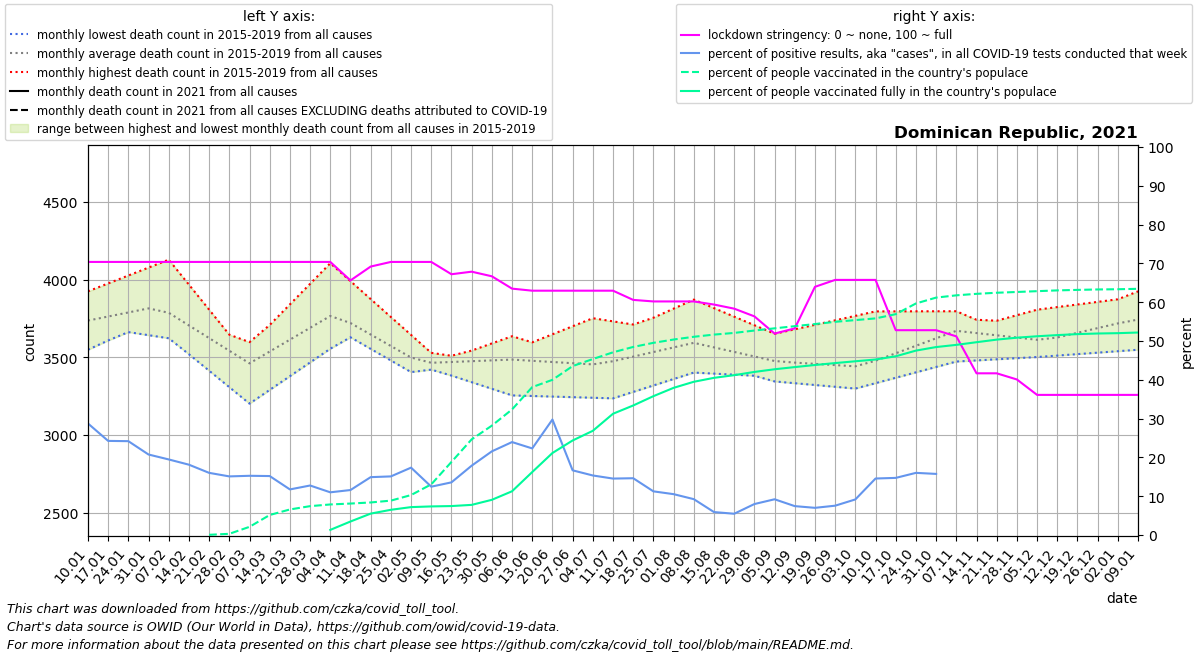

Source data for this figure (header and first rows):
date, location, time_unit, time, deaths_2010_all_ages, deaths_2011_all_ages, deaths_2012_all_ages, deaths_2013_all_ages, deaths_2014_all_ages, deaths_2015_all_ages, deaths_2016_all_ages, deaths_2017_all_ages, deaths_2018_all_ages, deaths_2019_all_ages, deaths_2020_all_ages, deaths_2021_all_ages, new_deaths, new_cases_smoothed, new_tests_smoothed, stringency_index, people_vaccinated, people_fully_vaccinated, population, positive_test_percent
2021-01-10, Dominican Republic, monthly, 1, , , , , , , 3771, 3925, 3702, 3549, 3783, , 125.2, 1058, 3679, 70.37, , , 10953714, 28.75
2021-01-17, Dominican Republic, monthly, 2, , , , , , , 3784, 3976, 3682, 3609, 3864, , 167.5, 1408, 5805, 70.37, , , 10953714, 24.25
2021-01-24, Dominican Republic, monthly, 3, , , , , , , 3798, 4027, 3663, 3668, 3945, , 209.8, 1665, 6884, 70.37, , , 10953714, 24.19
2021-01-31, Dominican Republic, monthly, 4, , , , , , , 3812, 4078, 3643, 3728, 4026, , 252.0, 1380, 6650, 70.37, , , 10953714, 20.75
2021-02-07, Dominican Republic, monthly, 5, , , , , , 3626, 3769, 4129, 3623, 3788, 4107, , 297.5, 1401, 7193, 70.37, , , 10953714, 19.48
2021-02-14, Dominican Republic, monthly, 6, , , , , , 3520, 3726, 3968, 3611, 3702, 3988, , 343.0, 1103, 6088, 70.37, , , 10953714, 18.12
2021-02-21, Dominican Republic, monthly, 7, , , , , , 3414, 3684, 3807, 3600, 3616, 3868, , 388.5, 866.7, 5410, 70.37, 6378, , 10953714, 16.02
2021-02-28, Dominican Republic, monthly, 8, , , , , , 3308, 3641, 3646, 3588, 3531, 3749, , 434.0, 687.7, 4552, 70.37, 34266, , 10953714, 15.11
2021-03-07, Dominican Republic, monthly, 9, , , , , , 3202, 3598, 3485, 3576, 3445, 3630, , 392.2, 549.4, 3600, 70.37, 231565, , 10953714, 15.26
2021-03-14, Dominican Republic, monthly, 10, , , , , , 3290, 3637, 3540, 3708, 3512, 3575, , 350.4, 472.4, 3109, 70.37, 564983, , 10953714, 15.2
2021-03-21, Dominican Republic, monthly, 11, , , , , , 3379, 3676, 3594, 3841, 3578, 3520, , 308.6, 446.6, 3800, 70.37, 721875, , 10953714, 11.75
2021-03-28, Dominican Republic, monthly, 12, , , , , , 3467, 3715, 3649, 3974, 3645, 3465, , 266.8, 428.7, 3359, 70.37, 815056, , 10953714, 12.76
2021-04-04, Dominican Republic, monthly, 13, , , , , , 3556, 3754, 3704, 4106, 3712, 3410, , 225.0, 332.7, 3023, 70.37, 862953, 145329, 10953714, 11.01
2021-04-11, Dominican Republic, monthly, 14, , , , , , 3644, 3687, 3629, 3991, 3654, 3355, , 207.5, 382.7, 3301, 65.6, 888528, 381758, 10953714, 11.59
2021-04-18, Dominican Republic, monthly, 15, , , , , , 3589, 3620, 3554, 3875, 3596, 3195, , 190.0, 530.8, 3559, 69.18, 919268, 604421, 10953714, 14.91
2021-04-25, Dominican Republic, monthly, 16, , , , , , 3534, 3554, 3480, 3760, 3537, 3034, , 172.5, 480.2, 3179, 70.37, 970921, 712054, 10953714, 15.11
2021-05-02, Dominican Republic, monthly, 17, , , , , , 3480, 3487, 3405, 3644, 3479, 2874, , 155.0, 465.3, 2679, 70.37, 1128522, 787982, 10953714, 17.37
2021-05-09, Dominican Republic, monthly, 18, , , , , , 3425, 3499, 3451, 3529, 3421, 2714, , 153.6, 445.1, 3572, 70.37, 1430195, 807350, 10953714, 12.46
2021-05-16, Dominican Republic, monthly, 19, , , , , , 3382, 3510, 3497, 3494, 3466, 2768, , 152.2, 734.1, 5408, 67.2, 2062705, 817700, 10953714, 13.57
2021-05-23, Dominican Republic, monthly, 20, , , , , , 3340, 3522, 3544, 3460, 3511, 2822, , 150.8, 887.8, 4968, 67.86, 2699817, 851110, 10953714, 17.87
2021-05-30, Dominican Republic, monthly, 21, , , , , , 3298, 3533, 3590, 3426, 3556, 2877, , 149.4, 1035, 4802, 66.67, 3087494, 993940, 10953714, 21.56
2021-06-06, Dominican Republic, monthly, 22, , , , , , 3255, 3545, 3636, 3391, 3601, 2931, , 148.0, 1285, 5366, 63.49, 3544676, 1234922, 10953714, 23.95
2021-06-13, Dominican Republic, monthly, 23, , , , , , 3251, 3597, 3578, 3368, 3596, 3087, , 159.5, 1212, 5431, 62.96, 4175410, 1777479, 10953714, 22.31
2021-06-20, Dominican Republic, monthly, 24, , , , , , 3247, 3648, 3519, 3345, 3590, 3243, , 171.0, 1081, 3633, 62.96, 4380066, 2314779, 10953714, 29.76
2021-06-27, Dominican Republic, monthly, 25, , , , , , 3244, 3700, 3460, 3322, 3585, 3398, , 182.5, 1024, 6143, 62.96, 4767860, 2668885, 10953714, 16.67
2021-07-04, Dominican Republic, monthly, 26, , , , , , 3240, 3752, 3402, 3299, 3580, 3554, , 194.0, 877.2, 5716, 62.96, 4967057, 2941430, 10953714, 15.34
2021-07-11, Dominican Republic, monthly, 27, , , , , , 3236, 3732, 3429, 3341, 3638, 3710, , 180.8, 762.3, 5240, 62.96, 5156945, 3423201, 10953714, 14.55
2021-07-18, Dominican Republic, monthly, 28, , , , , , 3278, 3712, 3455, 3382, 3697, 3971, , 167.5, 635.3, 4341, 60.59, 5308780, 3656434, 10953714, 14.64
2021-07-25, Dominican Republic, monthly, 29, , , , , , 3319, 3691, 3482, 3424, 3755, 4232, , 154.2, 390.6, 3471, 60.19, 5424623, 3919335, 10953714, 11.25
2021-08-01, Dominican Republic, monthly, 30, , , , , , 3360, 3671, 3508, 3465, 3814, 4492, , 141.0, 336.2, 3192, 60.19, 5517880, 4154380, 10953714, 10.53
2021-08-08, Dominican Republic, monthly, 31, , , , , , 3402, 3651, 3535, 3507, 3872, 4753, , 121.8, 332.2, 3594, 60.19, 5595343, 4325299, 10953714, 9.246
2021-08-15, Dominican Republic, monthly, 32, , , , , , 3395, 3631, 3511, 3466, 3817, 4677, , 102.6, 265.2, 4482, 59.39, 5657089, 4436575, 10953714, 5.917
2021-08-22, Dominican Republic, monthly, 33, , , , , , 3388, 3611, 3488, 3426, 3762, 4602, , 83.4, 241.3, 4400, 58.33, 5704537, 4512012, 10953714, 5.485
2021-08-29, Dominican Republic, monthly, 34, , , , , , 3382, 3591, 3464, 3386, 3707, 4526, , 64.2, 265, 3320, 56.35, 5771448, 4603089, 10953714, 7.983
2021-09-05, Dominican Republic, monthly, 35, , , , , , 3375, 3571, 3440, 3345, 3652, 4451, , 45.0, 272.4, 2957, 51.92, 5834048, 4678776, 10953714, 9.214
2021-09-12, Dominican Republic, monthly, 36, , , , , , 3368, 3532, 3416, 3334, 3681, 4375, , 43.25, 241.7, 3245, 53.24, 5894738, 4740141, 10953714, 7.449
2021-09-19, Dominican Republic, monthly, 37, , , , , , 3374, 3494, 3392, 3322, 3710, 4134, , 41.5, 270.2, 3856, 63.95, 5954625, 4798756, 10953714, 7.007
2021-09-26, Dominican Republic, monthly, 38, , , , , , 3379, 3456, 3367, 3310, 3738, 3892, , 39.75, 271.8, 3595, 65.74, 6017476, 4853444, 10953714, 7.56
2021-10-03, Dominican Republic, monthly, 39, , , , , , 3384, 3417, 3343, 3299, 3767, 3650, , 38.0, 396.9, 4327, 65.74, 6066503, 4904190, 10953714, 9.172
2021-10-10, Dominican Republic, monthly, 40, , , , , , 3390, 3467, 3404, 3334, 3796, 3409, , 49.5, 638.3, 4383, 65.74, 6114210, 4954119, 10953714, 14.56
2021-10-17, Dominican Republic, monthly, 41, , , , , , 3486, 3516, 3465, 3369, 3796, , , 61.0, 661.9, 4495, 52.78, 6233617, 5044868, 10953714, 14.72
2021-10-24, Dominican Republic, monthly, 42, , , , , , 3581, 3566, 3525, 3403, 3796, , , 72.5, 809, 5050, 52.78, 6535698, 5205393, 10953714, 16.02
2021-10-31, Dominican Republic, monthly, 43, , , , , , 3676, 3615, 3586, 3438, 3797, , , 84.0, 765.6, 4861, 52.78, 6701504, 5305472, 10953714, 15.75
2021-11-07, Dominican Republic, monthly, 44, , , , , , 3772, 3665, 3647, 3473, 3797, , , 82.0, 864.4, , 51.19, 6765266, 5367202, 10953714, 
2021-11-14, Dominican Republic, monthly, 45, , , , , , 3736, 3700, 3623, 3480, 3742, , , 80.0, 1009, , 41.67, 6807631, 5442290, 10953714, 
2021-11-21, Dominican Republic, monthly, 46, , , , , , 3700, 3736, 3599, 3488, 3687, , , 78.0, 1079, , 41.67, 6838501, 5515205, 10953714, 
2021-11-28, Dominican Republic, monthly, 47, , , , , , 3664, 3772, 3575, 3495, 3632, , , 76.0, 778.5, , 40.08, 6860012, 5570080, 10953714, 
2021-12-05, Dominican Republic, monthly, 48, , , , , , 3628, 3807, 3551, 3502, 3577, , , 74.0, 343.3, , 36.11, 6882786, 5610189, 10953714, 
2021-12-12, Dominican Republic, monthly, 49, , , , , , 3592, 3824, 3594, 3511, 3618, , , 66.25, 255.9, , 36.11, 6904736, 5642986, 10953714, 
2021-12-19, Dominican Republic, monthly, 50, , , , , , 3633, 3840, 3636, 3521, 3659, , , 58.5, 220.9, , 36.11, 6919048, 5670615, 10953714, 
2021-12-26, Dominican Republic, monthly, 51, , , , , , 3674, 3857, 3679, 3530, 3701, , , 50.75, 258.1, , 36.11, 6931265, 5688193, 10953714, 
2022-01-02, Dominican Republic, monthly, 52, , , , , , 3716, 3874, 3722, 3540, 3742, , , 43.0, 696, , 36.11, 6937350, 5697582, 10953714, 
2022-01-09, Dominican Republic, monthly, 1, , , , , , 3757, 3925, 3702, 3549, 3783, , , 38.6, 3167, , 36.11, 6949394, 5715837, 10953714, 
